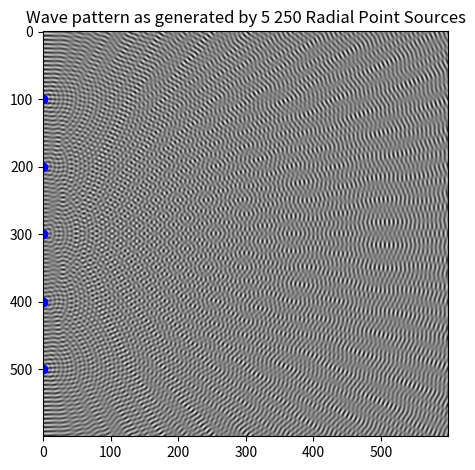
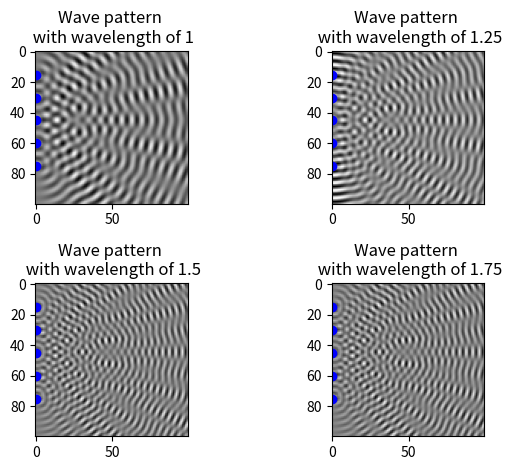
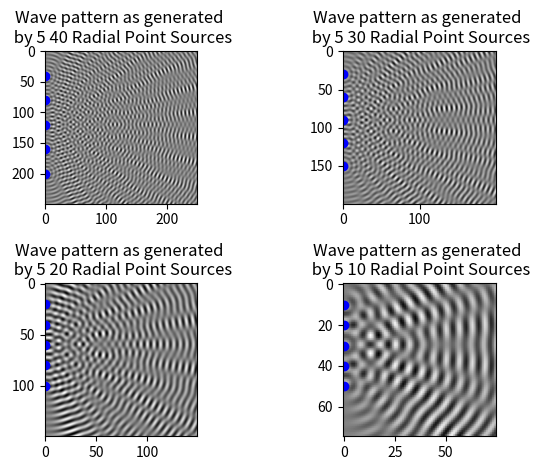
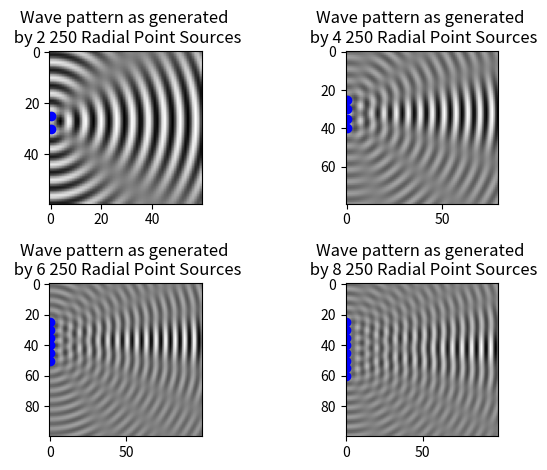
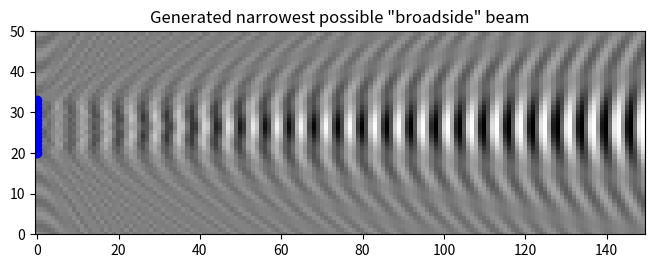
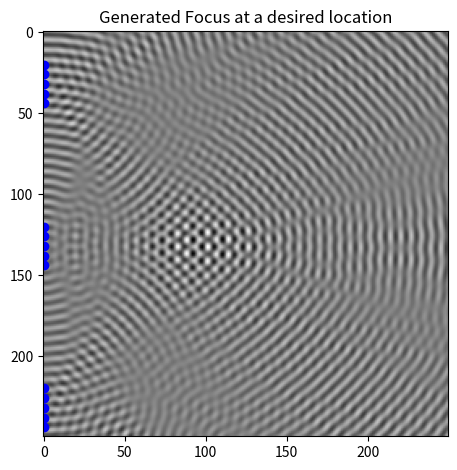

Reproduce these figures in Python, in order. (Note: this script raises an exception after producing the figures.)
# -*- coding: utf-8 -*-
"""
Created on Tue Apr 30 15:17:43 2019

@author: Danielle Gonzalez-Wu 
"""

import numpy as np 
import matplotlib.pyplot as plt 

x0 = 0 
y0 = 0
#%%
#Part 1: Simulate a wave pattern as generated by M radial point sources
#Let the M be the distance between the pixels. Chosen M value is 100
#Generating five points that are that chosen M value distance away from eachother 
Mvalues5 = [100,200,300,400,500]
sumsignal = 0 
#creating for loop like done in class to analyze these points
for x1 in range(0,5,1):
    x = np.tile(np.linspace(0,600,600),(600,1))
    index = Mvalues5[x1]
    y = (x.T) - index #Shifting points downwards from 0 so the radius can originate at given points in y axis
    o = np.sqrt((x-x0)**2+(y-y0)**2) #circle equation 
    signal = np.sin(o) #generating 
    sumsignal += signal #summating all signals generated from points together into one graph
    plt.figure(1)
    plt.imshow(sumsignal, 'gray')
    plt.plot(0,index,'bo')
    plt.title('Wave pattern as generated by 5 250 Radial Point Sources')
plt.tight_layout()
plt.show()
#%%
#Part 2: Altering Wavelength
#Wavelength equation can be given as 1/Lambda and also as wavelength = vT 
#Sinusoidal Wavelength Equation follows as Asin((2*pi/vT)(x+vt))+ phi 
#Simplifting these equations shows where wavelength should be multiplied in the equation 
#Wavelength of 1.5 
wavelength1 = 1
Mvalues15 = [15, 30, 45, 60 , 75]
sumsignal = 0 
#creating for loop like done in class to analyze these points
for x15 in range(0,5,1): 
    x = np.tile(np.linspace(0,100,100),(100,1))
    index = Mvalues15[x15]
    y = (x.T) - index #Shifting points downwards from 0 so the radius can originate at given points in y axis
    o = np.sqrt((x-x0)**2+(y-y0)**2) #circle equation 
    signal = np.sin(o*wavelength1) #generating 
    sumsignal += signal #summating all signals generated from points together into one graph
    plt.figure(2)
    plt.subplot(2,2,1)
    plt.imshow(sumsignal, 'gray')
    plt.plot(0,index,'bo')
    plt.title('Wave pattern \n with wavelength of 1')
#Wavelength of 2
wavelength2 = 1.25
sumsignal = 0 
Mvalues2 = [15, 30, 45, 60 , 75]
#creating for loop like done in class to analyze these points
for x2 in range(0,5,1): 
    x = np.tile(np.linspace(0,100,100),(100,1))
    index = Mvalues2[x2]
    y = (x.T) - index #Shifting points downwards from 0 so the radius can originate at given points in y axis
    o = np.sqrt((x-x0)**2+(y-y0)**2) #circle equation 
    signal = np.sin(o*wavelength2) #generating 
    sumsignal += signal #summating all signals generated from points together into one graph
    plt.figure(2)
    plt.subplot(2,2,2)
    plt.imshow(sumsignal, 'gray')
    plt.plot(0,index,'bo')
    plt.title('Wave pattern \n with wavelength of 1.25')
#Wavelength of 2.5
wavelength3 = 1.5
sumsignal = 0 
Mvalues25 = [15, 30, 45, 60 , 75]
#creating for loop like done in class to analyze these points
for x25 in range(0,5,1): 
    x = np.tile(np.linspace(0,100,100),(100,1))
    index = Mvalues25[x25]
    y = (x.T) - index #Shifting points downwards from 0 so the radius can originate at given points in y axis
    o = np.sqrt((x-x0)**2+(y-y0)**2) #circle equation 
    signal = np.sin(o*wavelength3) #generating 
    sumsignal += signal #summating all signals generated from points together into one graph
    plt.figure(2)
    plt.subplot(2,2,3)
    plt.imshow(sumsignal, 'gray')
    plt.plot(0,index,'bo')
    plt.title('Wave pattern \n with wavelength of 1.5')
#Wavelength of 3
wavelength4 = 1.75
sumsignal = 0
Mvalues3 = [15, 30, 45, 60 , 75]
#creating for loop like done in class to analyze these points
for x3 in range(0,5,1): 
    x = np.tile(np.linspace(0,100,100),(100,1))
    index = Mvalues3[x3]
    y = (x.T) - index #Shifting points downwards from 0 so the radius can originate at given points in y axis
    o = np.sqrt((x-x0)**2+(y-y0)**2) #circle equation 
    signal = np.sin(o*wavelength3) #generating 
    sumsignal += signal #summating all signals generated from points together into one graph
    plt.figure(2)
    plt.subplot(2,2,4)
    plt.imshow(sumsignal, 'gray')
    plt.plot(0,index,'bo')
    plt.title('Wave pattern \n with wavelength of 1.75')
plt.tight_layout()
plt.show()
#%% 
#Part 2: Altering Distance 
#Let the M be the distacne between the pixels. Chosen M value is 40. 
Mvalues80 = [40,80,120,160,200]
sumsignal = 0
#creating for loop like done in class to analyze these points
for x80 in range(0,5,1):
    x = np.tile(np.linspace(0,250,250),(250,1))
    index = Mvalues80[x80]
    y = (x.T) - index #Shifting points downwards from 0 so the radius can originate at given points in y axis
    o = np.sqrt((x-x0)**2+(y-y0)**2) #circle equation 
    signal = np.sin(o) #generating 
    sumsignal += signal #summating all signals generated from points together into one graph
    plt.figure(3)
    plt.subplot(2,2,1)
    plt.imshow(sumsignal, 'gray')
    plt.plot(0,index,'bo')
    plt.title('Wave pattern as generated \n by 5 40 Radial Point Sources')
#Let the M be the distance between the pixels. Chosen M value is 30.
Mvalues60 = [30,60,90,120,150]
sumsignal = 0
#creating for loop like done in class to analyze these points
for x60 in range(0,5,1):
    x = np.tile(np.linspace(0,200,200),(200,1))
    index = Mvalues60[x60]
    y = (x.T) - index #Shifting points downwards from 0 so the radius can originate at given points in y axis
    o = np.sqrt((x-x0)**2+(y-y0)**2) #circle equation 
    signal = np.sin(o) #generating 
    sumsignal += signal #summating all signals generated from points together into one graph
    plt.figure(3)
    plt.subplot(2,2,2)
    plt.imshow(sumsignal, 'gray')
    plt.plot(0,index,'bo')
    plt.title('Wave pattern as generated \n by 5 30 Radial Point Sources')
#Let the M be the distacne between the pixels. Chosen M value is 20.
Mvalues40 = [20,40,60,80,100]
sumsignal = 0
#creating for loop like done in class to analyze these points
for x40 in range(0,5,1):
    x = np.tile(np.linspace(0,150,150),(150,1))
    index = Mvalues40[x40]
    y = (x.T) - index #Shifting points downwards from 0 so the radius can originate at given points in y axis
    o = np.sqrt((x-x0)**2+(y-y0)**2) #circle equation 
    signal = np.sin(o) #generating 
    sumsignal += signal #summating all signals generated from points together into one graph
    plt.figure(3)
    plt.subplot(2,2,3)
    plt.imshow(sumsignal, 'gray')
    plt.plot(0,index,'bo')
    plt.title('Wave pattern as generated \n by 5 20 Radial Point Sources')
#Let the M be the distacne between the pixels. Chosen M value is 10.
    Mvalues20 = [10,20,30,40,50]
sumsignal = 0
#creating for loop like done in class to analyze these points
for x20 in range(0,5,1):
    x = np.tile(np.linspace(0,75,75),(75,1))
    index = Mvalues20[x20]
    y = (x.T) - index #Shifting points downwards from 0 so the radius can originate at given points in y axis
    o = np.sqrt((x-x0)**2+(y-y0)**2) #circle equation 
    signal = np.sin(o) #generating 
    sumsignal += signal #summating all signals generated from points together into one graph
    plt.figure(3)
    plt.subplot(2,2,4)
    plt.imshow(sumsignal, 'gray')
    plt.plot(0,index,'bo')
    plt.title('Wave pattern as generated \n by 5 10 Radial Point Sources') 
plt.tight_layout()
plt.show()
#%%
#Part 2: Altering Number of Points 
#2 Points
Mvalues2 = [25,30]
sumsignal = 0
#creating for loop like done in class to analyze these points
for x2 in range(0,2,1):
    x = np.tile(np.linspace(0,60,60),(60,1))
    index = Mvalues2[x2]
    y = (x.T) - index #Shifting points downwards from 0 so the radius can originate at given points in y axis
    o = np.sqrt((x-x0)**2+(y-y0)**2) #circle equation 
    signal = np.sin(o) #generating 
    sumsignal += signal #summating all signals generated from points together into one graph
    plt.figure(4)
    plt.subplot(2,2,1)
    plt.imshow(sumsignal, 'gray')
    plt.plot(0,index,'bo')
    plt.title('Wave pattern as generated \n by 2 250 Radial Point Sources')
#4 Point
Mvalues4 = [25,30,35,40]
sumsignal = 0
#creating for loop like done in class to analyze these points
for x4 in range(0,4,1):
    x = np.tile(np.linspace(0,80,80),(80,1))
    index = Mvalues4[x4]
    y = (x.T) - index #Shifting points downwards from 0 so the radius can originate at given points in y axis
    o = np.sqrt((x-x0)**2+(y-y0)**2) #circle equation 
    signal = np.sin(o) #generating 
    sumsignal += signal #summating all signals generated from points together into one graph
    plt.figure(4)
    plt.subplot(2,2,2)
    plt.imshow(sumsignal, 'gray')
    plt.plot(0,index,'bo')
    plt.title('Wave pattern as generated \n by 4 250 Radial Point Sources')
#6 Points
Mvalues6 = [25,30,35,40,45,50]
sumsignal = 0
#creating for loop like done in class to analyze these points
for x6 in range(0,6,1):
    x = np.tile(np.linspace(0,100,100),(100,1))
    index = Mvalues6[x6]
    y = (x.T) - index #Shifting points downwards from 0 so the radius can originate at given points in y axis
    o = np.sqrt((x-x0)**2+(y-y0)**2) #circle equation 
    signal = np.sin(o) #generating 
    sumsignal += signal #summating all signals generated from points together into one graph
    plt.figure(4)
    plt.subplot(2,2,3)
    plt.imshow(sumsignal, 'gray')
    plt.plot(0,index,'bo')
    plt.title('Wave pattern as generated \n by 6 250 Radial Point Sources')
#8 Points 
Mvalues8 = [25,30,35,40,45,50,55,60]
sumsignal = 0 
#creating for loop like done in class to analyze these points
for x8 in range(0,8,1):
    x = np.tile(np.linspace(0,100,100),(100,1))
    index = Mvalues8[x8]
    y = (x.T) - index #Shifting points downwards from 0 so the radius can originate at given points in y axis
    o = np.sqrt((x-x0)**2+(y-y0)**2) #circle equation 
    signal = np.sin(o) #generating 
    sumsignal += signal #summating all signals generated from points together into one graph
    plt.figure(4)
    plt.subplot(2,2,4)
    plt.imshow(sumsignal, 'gray')
    plt.plot(0,index,'bo')
    plt.title('Wave pattern as generated \n by 8 250 Radial Point Sources')
plt.tight_layout()
plt.show()
#%%
#Part 2: What will give the narrowest "broadside" beam? 
#Wavelength pattern: As wavelength values increases, the "broadside beam" narrows further. 
#Distance between points pattern: As distance between points decreases, the "broadside beam" narrows further. 
#Number of origin points pattern: As number of origin points increases, the "broadside beam" narrows further. 
#ANSWER: The narrowest "broadside" beam will be given by a high wavelength value, a large distance between points, and a large number of origin points.
#Wavelength of 50
wavelength1 = 5.2
Mvalues15 = [20,21,22,23,24,25,26,27,28,29,30,31,32,33,34]
sumsignal = 0 
#creating for loop like done in class to analyze these points
for x15 in range(0,14,1): 
    x = np.tile(np.linspace(0,150,150),(150,1))
    index = Mvalues15[x15]
    y = (x.T) - index #Shifting points downwards from 0 so the radius can originate at given points in y axis
    o = np.sqrt((x-x0)**2+(y-y0)**2) #circle equation 
    signal = np.sin(o*wavelength1) #generating 
    sumsignal += signal #summating all signals generated from points together into one graph
    plt.figure(5)
    plt.imshow(sumsignal, 'gray')
    plt.plot(0,index,'bo')
    plt.title('Generated narrowest possible "broadside" beam')
plt.tight_layout()
plt.ylim(0,50)
plt.show()
#%%
#Part 3: Determine how to place the elements so as to generate a focus at the a desired location.
Mvalues3 = [20,26,32,38,44]
sumsignal3 = 0
for x3 in range(0,5,1):    
    x = np.tile(np.linspace(0,250,250),(250,1)) 
    index3 = Mvalues3[x3]
    y=(x.T)-index3   
    o =np.sqrt(x**2+y**2)
    signal3 = np.sin(o - (2*x3)) #shifts each indice down by desired array amount #phase delay
    sumsignal3 += signal3  
    plt.figure(6)
    plt.plot(0,index3,'bo') 

Mvalues31 = [120,126,132,138,144]
sumsignal31 = 0
for x31 in range(0,5,1):    
    x = np.tile(np.linspace(0,250,250),(250,1)) 
    index31 = Mvalues31[x31]
    y=(x.T)-index31   
    o = np.sqrt(x**2+y**2)
    signal31 = np.sin(o)
    sumsignal31 += signal31  
    plt.figure(6)
    plt.plot(0,index31,'bo') 

Mvalues32 = [220,226,232,238,244] 
sumsignal32 = 0
for x32 in range(0,5,1):    
    x = np.tile(np.linspace(0,250,250),(250,1)) 
    index32 = Mvalues32[x32]
    y=(x.T)-index32   
    o = np.sqrt(x**2+y**2)
    signal32 = np.sin(o + (2*x32)) #shifts each indice down by desired array amount #phase delay 
    sumsignal32 += signal32 
    plt.figure(6)
    plt.plot(0,index32,'bo') 
    
plt.figure(6)
plt.imshow(sumsignal3 + sumsignal31 + sumsignal32, 'gray')
plt.title('Generated Focus at a desired location')
plt.tight_layout()
plt.show()
#%%
#Part 4: Determine how to introduce phase delays to steer the beam in lateral directions.
phasedelayangle = float(input('Please enter an angle in radians. (for reference: 0 to 90 degrees in radians is about 0 to 1.5)'))
Mvalues4 = [120,126,132,138,144]
sumsignal4 = 0
for x4 in range(0,5,1):    
    x = np.tile(np.linspace(0,250,250),(250,1)) 
    index4 = Mvalues4[x4]
    y=(x.T)-index4  
    o = np.sqrt(x**2+y**2)
    signal4 = np.sin(o + (phasedelayangle*x4))
    sumsignal4 += signal4 
    plt.figure(7)
    plt.plot(0,index4,'bo')
plt.imshow(sumsignal4, 'gray')
plt.title('Phase Delay of Specified Angle')
plt.tight_layout
plt.show()